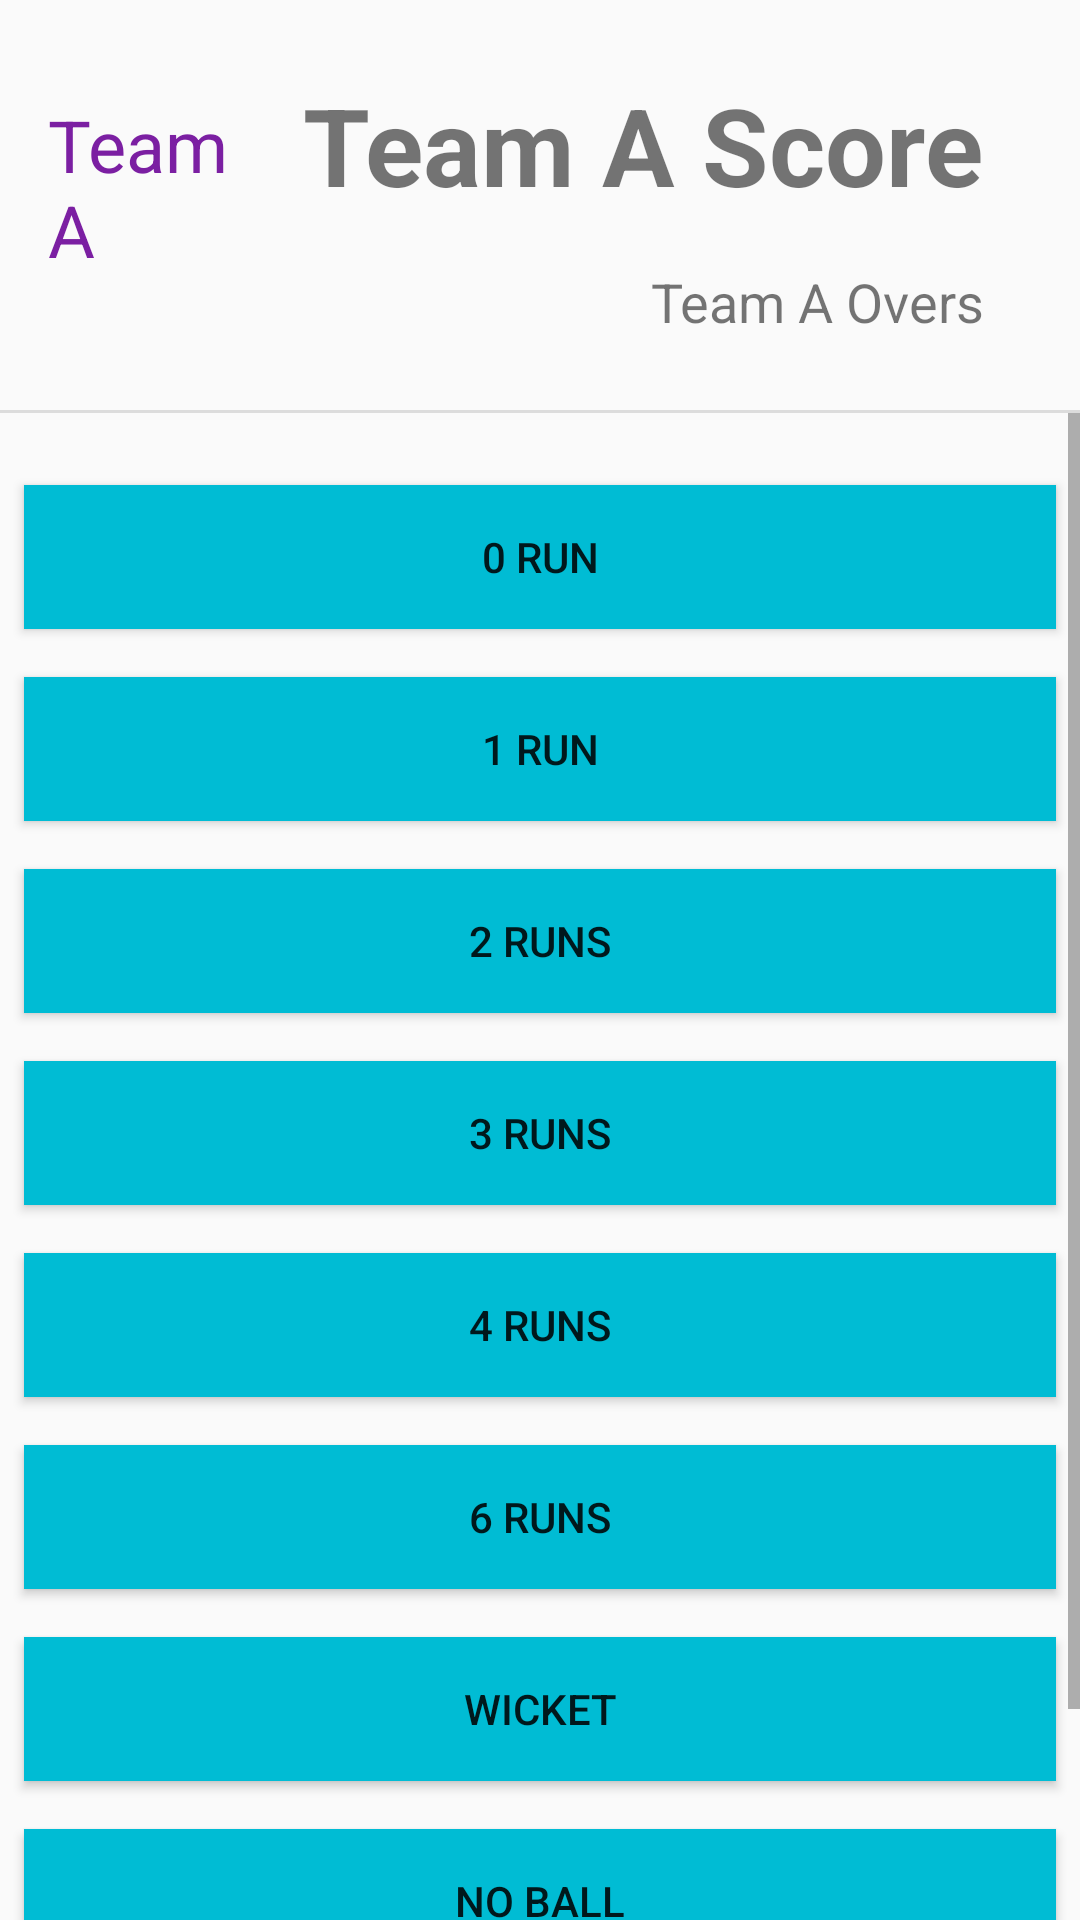

Layout XML and referenced resources for this Android screen:
<!-- AndroidManifest.xml: application theme Theme.CricketCounter -->
<!-- res/layout/activity_team_a_score_count.xml -->
<?xml version="1.0" encoding="utf-8"?>
<androidx.constraintlayout.widget.ConstraintLayout xmlns:android="http://schemas.android.com/apk/res/android"
    xmlns:app="http://schemas.android.com/apk/res-auto"
    xmlns:tools="http://schemas.android.com/tools"
    android:layout_width="match_parent"
    android:layout_height="match_parent"
    tools:context=".TeamAScoreCount">

    <TextView
        android:id="@+id/textView_teamAName"
        android:layout_width="0dp"
        android:layout_height="wrap_content"
        android:layout_marginStart="16dp"
        android:layout_marginTop="32dp"
        android:layout_marginEnd="16dp"
        android:text="@string/team_a_name"
        android:textAlignment="viewStart"
        android:textColor="#7B1FA2"
        android:textSize="24sp"
        app:layout_constraintEnd_toStartOf="@+id/textView_teamAScore"
        app:layout_constraintStart_toStartOf="parent"
        app:layout_constraintTop_toTopOf="parent" />

    <View
        android:id="@+id/divider"
        android:layout_width="match_parent"
        android:layout_height="1dp"
        android:layout_marginTop="24dp"
        android:background="?android:attr/listDivider"
        app:layout_constraintEnd_toEndOf="parent"
        app:layout_constraintStart_toStartOf="parent"
        app:layout_constraintTop_toBottomOf="@+id/textView_teamAOvers" />

    <TextView
        android:id="@+id/textView_teamAScore"
        android:layout_width="wrap_content"
        android:layout_height="wrap_content"
        android:layout_marginTop="24dp"
        android:layout_marginEnd="32dp"
        android:text="@string/team_a_score"
        android:textAlignment="center"
        android:textSize="36sp"
        android:textStyle="bold"
        app:layout_constraintEnd_toEndOf="parent"
        app:layout_constraintTop_toTopOf="parent" />

    <TextView
        android:id="@+id/textView_teamAOvers"
        android:layout_width="wrap_content"
        android:layout_height="wrap_content"
        android:layout_marginTop="16dp"
        android:layout_marginEnd="32dp"
        android:text="@string/team_a_overs"
        android:textAlignment="viewEnd"
        android:textSize="18sp"
        app:layout_constraintEnd_toEndOf="parent"
        app:layout_constraintTop_toBottomOf="@+id/textView_teamAScore" />

    <ScrollView
        android:layout_width="match_parent"
        android:layout_height="0dp"
        app:layout_constraintBottom_toBottomOf="parent"
        app:layout_constraintEnd_toEndOf="parent"
        app:layout_constraintStart_toStartOf="parent"
        app:layout_constraintTop_toBottomOf="@+id/divider">

        <LinearLayout
            android:layout_width="match_parent"
            android:layout_height="wrap_content"
            android:orientation="vertical">

            <Button
                android:id="@+id/button_teamA0Run"
                android:layout_width="match_parent"
                android:layout_height="wrap_content"
                android:layout_marginStart="8dp"
                android:layout_marginTop="24dp"
                android:layout_marginEnd="8dp"
                android:background="@color/score_button_color_team_a"
                android:onClick="buttonClicked"
                android:text="@string/_0_run" />

            <Button
                android:id="@+id/button_teamA1Run"
                android:layout_width="match_parent"
                android:layout_height="wrap_content"
                android:layout_marginStart="8dp"
                android:layout_marginTop="16dp"
                android:layout_marginEnd="8dp"
                android:background="@color/score_button_color_team_a"
                android:onClick="buttonClicked"
                android:text="@string/_1_run" />

            <Button
                android:id="@+id/button_teamA2Runs"
                android:layout_width="match_parent"
                android:layout_height="wrap_content"
                android:layout_marginStart="8dp"
                android:layout_marginTop="16dp"
                android:layout_marginEnd="8dp"
                android:background="@color/score_button_color_team_a"
                android:onClick="buttonClicked"
                android:text="@string/_2_runs" />

            <Button
                android:id="@+id/button_teamA3Runs"
                android:layout_width="match_parent"
                android:layout_height="wrap_content"
                android:layout_marginStart="8dp"
                android:layout_marginTop="16dp"
                android:layout_marginEnd="8dp"
                android:background="@color/score_button_color_team_a"
                android:onClick="buttonClicked"
                android:text="@string/_3_runs" />

            <Button
                android:id="@+id/button_teamA4Runs"
                android:layout_width="match_parent"
                android:layout_height="wrap_content"
                android:layout_marginStart="8dp"
                android:layout_marginTop="16dp"
                android:layout_marginEnd="8dp"
                android:background="@color/score_button_color_team_a"
                android:onClick="buttonClicked"
                android:text="@string/_4_runs" />

            <Button
                android:id="@+id/button_teamA6Runs"
                android:layout_width="match_parent"
                android:layout_height="wrap_content"
                android:layout_marginStart="8dp"
                android:layout_marginTop="16dp"
                android:layout_marginEnd="8dp"
                android:background="@color/score_button_color_team_a"
                android:onClick="buttonClicked"
                android:text="@string/_6_runs" />

            <Button
                android:id="@+id/button_teamAWicket"
                android:layout_width="match_parent"
                android:layout_height="wrap_content"
                android:layout_marginStart="8dp"
                android:layout_marginTop="16dp"
                android:layout_marginEnd="8dp"
                android:background="@color/score_button_color_team_a"
                android:onClick="buttonClicked"
                android:text="@string/wicket" />

            <Button
                android:id="@+id/button_teamANoBall"
                android:layout_width="match_parent"
                android:layout_height="wrap_content"
                android:layout_marginStart="8dp"
                android:layout_marginTop="16dp"
                android:layout_marginEnd="8dp"
                android:background="@color/score_button_color_team_a"
                android:onClick="buttonClicked"
                android:text="@string/no_ball" />

            <Button
                android:id="@+id/button_teamAWideBall"
                android:layout_width="match_parent"
                android:layout_height="wrap_content"
                android:layout_marginStart="8dp"
                android:layout_marginTop="16dp"
                android:layout_marginEnd="8dp"
                android:background="@color/score_button_color_team_a"
                android:onClick="buttonClicked"
                android:text="@string/wide_ball" />
        </LinearLayout>
    </ScrollView>

    <TextView
        android:id="@+id/textView_targetTeamA"
        android:layout_width="wrap_content"
        android:layout_height="wrap_content"
        android:layout_marginStart="16dp"
        android:layout_marginTop="24dp"
        android:textColor="#D32F2F"
        android:textSize="18sp"
        android:textStyle="bold"
        android:visibility="invisible"
        app:layout_constraintStart_toStartOf="parent"
        app:layout_constraintTop_toBottomOf="@+id/textView_teamAName" />

</androidx.constraintlayout.widget.ConstraintLayout>
<!-- resources referenced by this layout -->
<resources>
  <color name="score_button_color_team_a">#00BCD4</color>
  <string name="_0_run">0 Run</string>
  <string name="_1_run">1 Run</string>
  <string name="_2_runs">2 Runs</string>
  <string name="_3_runs">3 Runs</string>
  <string name="_4_runs">4 Runs</string>
  <string name="_6_runs">6 Runs</string>
  <string name="no_ball">No Ball</string>
  <string name="team_a_name">Team A</string>
  <string name="team_a_overs">Team A Overs</string>
  <string name="team_a_score">Team A Score</string>
  <string name="wicket">Wicket</string>
  <string name="wide_ball">Wide Ball</string>
  <style name="Theme.CricketCounter" parent="Theme.AppCompat.Light.DarkActionBar">
          
          <item name="colorPrimary">@color/purple_500</item>
          <item name="colorPrimaryVariant">@color/purple_700</item>
          <item name="colorOnPrimary">@color/white</item>
          
          <item name="colorSecondary">@color/teal_200</item>
          <item name="colorSecondaryVariant">@color/teal_700</item>
          <item name="colorOnSecondary">@color/black</item>
          
          <item name="android:statusBarColor" tools:targetApi="l">?attr/colorPrimaryVariant</item>
          
      </style>
  <color name="purple_500">#FF6200EE</color>
  <color name="purple_700">#FF3700B3</color>
  <color name="white">#FFFFFFFF</color>
  <color name="teal_200">#FF03DAC5</color>
  <color name="teal_700">#FF018786</color>
  <color name="black">#FF000000</color>
</resources>
